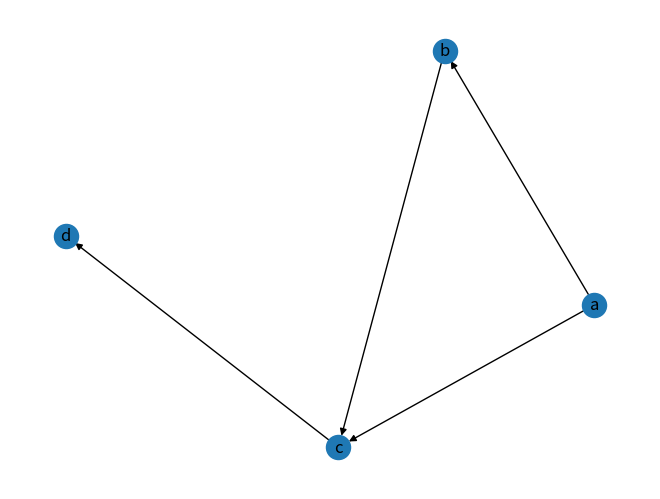

The script that saved this image:
# a oriented graph visualizer using matplotlib IN PYTHON
import matplotlib.pyplot as plt
import networkx as nx

def visualizer(Graph):
    # Graph : dictionary
    # Graph = {'graph' : {'a': ['b', 'c'], 'b': ['c'], 'c': ['d']},'directional': bool}
    if Graph["directional"] == True: G = nx.DiGraph()
    else: G = nx.Graph()
    graph = Graph["graph"]
    
    for node in graph:
        G.add_node(node)
        for neighbour in graph[node]:
            G.add_edge(node,neighbour)
    nx.draw(G, with_labels=True)
    plt.show()

visualizer({'graph': {'a': ['b', 'c'], 'b': ['c'], 'c': ['d']}, 'directional' : 1})
